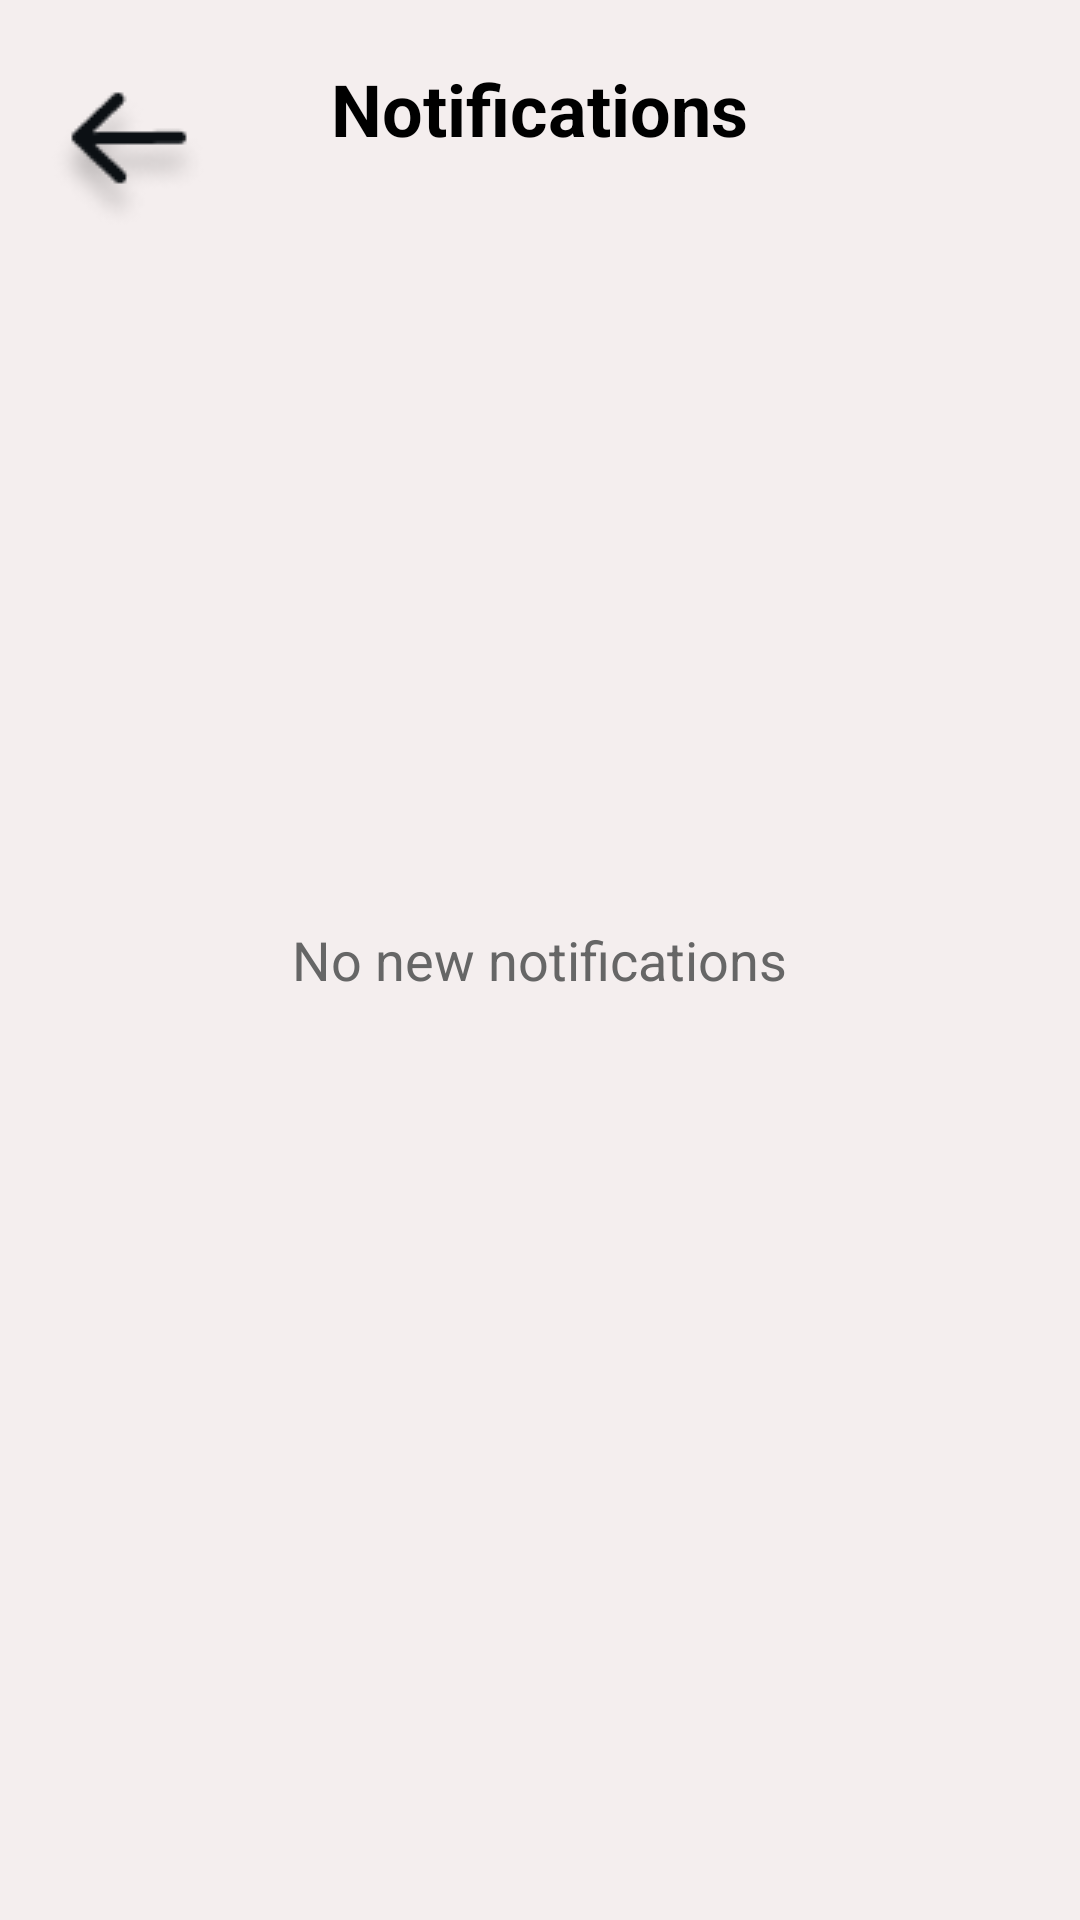

Write the Android layout XML for this screen, with the resource values it uses.
<!-- AndroidManifest.xml: application theme Theme.SMD_Project_Travel_Planner -->
<!-- res/layout/activity_notifications.xml -->
<?xml version="1.0" encoding="utf-8"?>
<RelativeLayout xmlns:android="http://schemas.android.com/apk/res/android"
    xmlns:tools="http://schemas.android.com/tools"
    android:layout_width="match_parent"
    android:layout_height="match_parent"
    android:background="#F4EEEE"
    tools:context=".NotificationsActivity">

    <TextView
        android:id="@+id/tvTitle"
        android:layout_width="wrap_content"
        android:layout_height="wrap_content"
        android:layout_centerHorizontal="true"
        android:layout_marginTop="20dp"
        android:text="Notifications"
        android:textSize="24sp"
        android:textStyle="bold"
        android:textColor="#000000" />

    <TextView
        android:layout_width="wrap_content"
        android:layout_height="wrap_content"
        android:layout_centerInParent="true"
        android:text="No new notifications"
        android:textSize="18sp"
        android:textColor="#666666" />
        
    <ImageButton
        android:id="@+id/btnBack"
        android:layout_width="wrap_content"
        android:layout_height="wrap_content"
        android:layout_alignParentStart="true"
        android:layout_alignParentTop="true"
        android:layout_marginStart="16dp"
        android:layout_marginTop="20dp"
        android:background="?android:selectableItemBackgroundBorderless"
        android:src="@drawable/back_icon" />

</RelativeLayout>
<!-- resources referenced by this layout -->
<resources>
  <!-- drawable back_icon: png bitmap (drawable, 1848 bytes) -->
  <style name="Theme.SMD_Project_Travel_Planner" parent="Base.Theme.SMD_Project_Travel_Planner" />
  <style name="Base.Theme.SMD_Project_Travel_Planner" parent="Theme.Material3.DayNight.NoActionBar">
          
  
          <item name="colorPrimary">@color/sky_blue</item>
          
      </style>
  <color name="sky_blue">#5399C3</color>
</resources>
